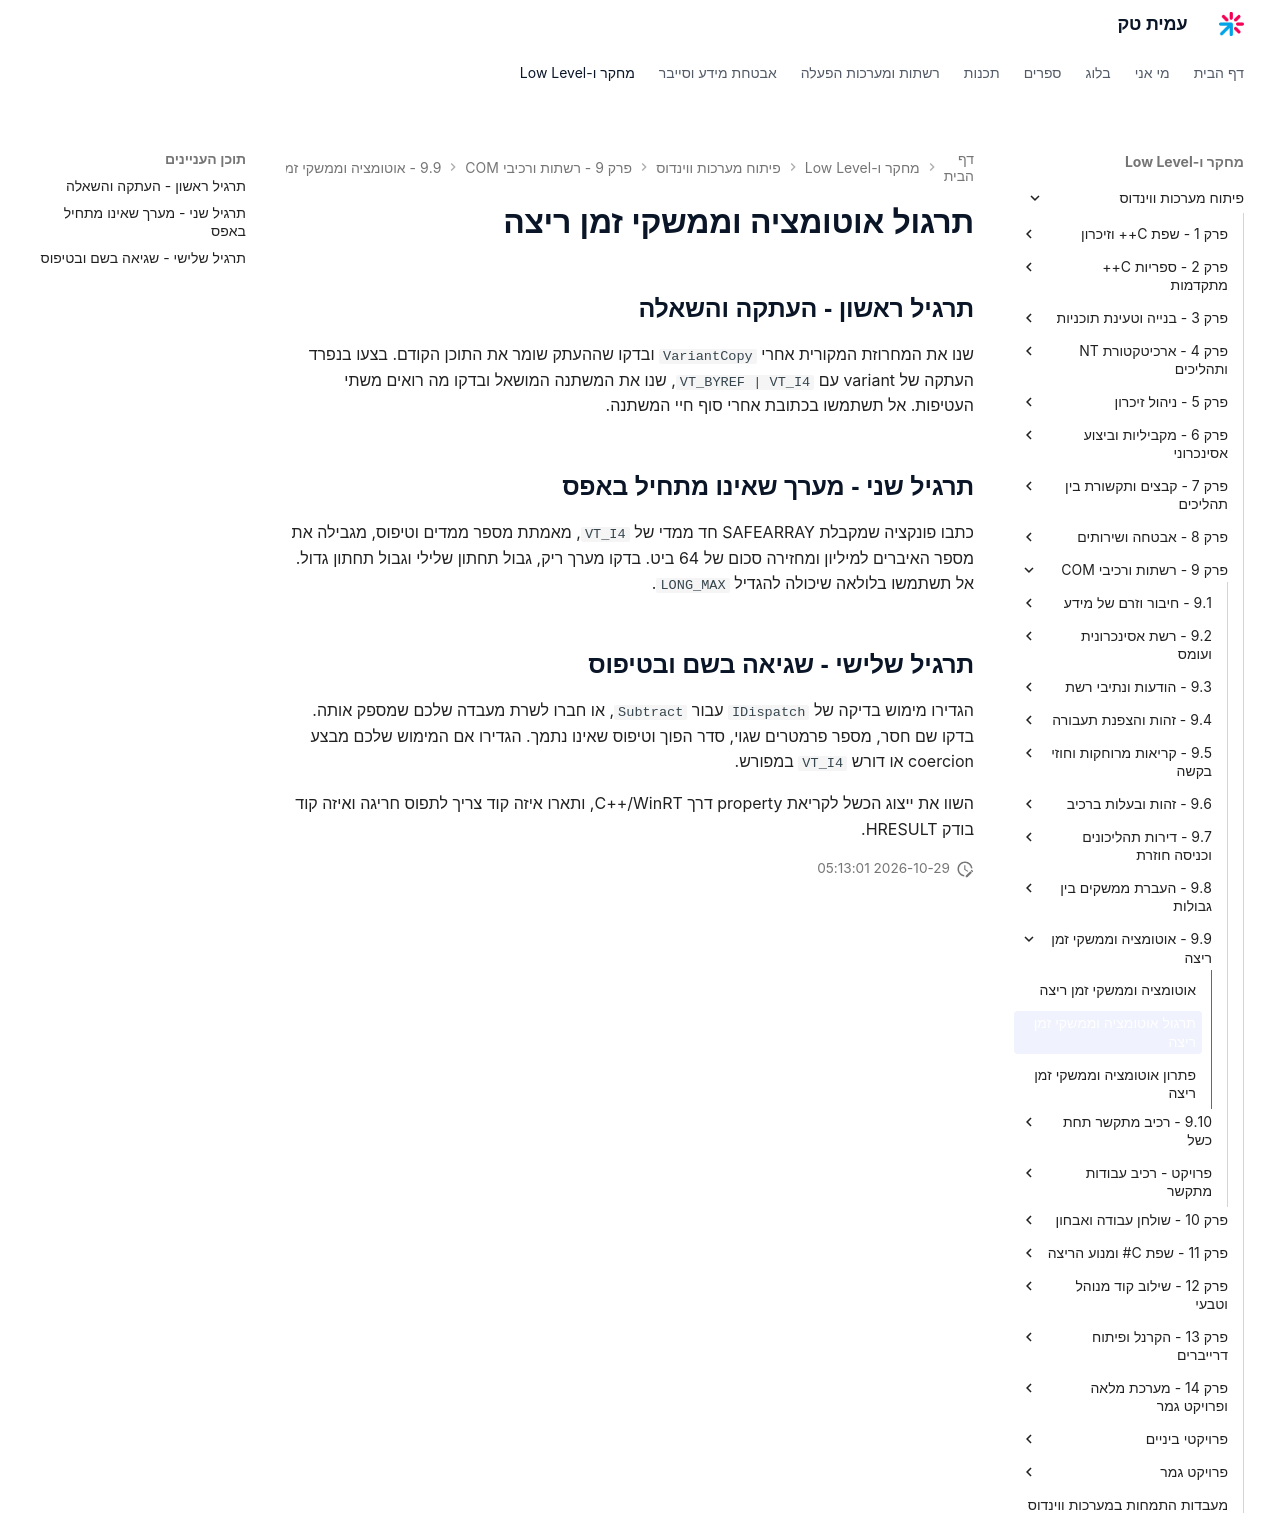

repository: AmitPinchasi/amittech · page: פיתוח-מערכות-ווינדוס/9 - רשתות ורכיבי COM/9.9 - אוטומציה וממשקי זמן ריצה/9.9 - אוטומציה וממשקי זמן ריצה - תרגול/index.html · generator: mkdocs

# תרגול אוטומציה וממשקי זמן ריצה

## תרגיל ראשון - העתקה והשאלה

שנו את המחרוזת המקורית אחרי `VariantCopy` ובדקו שההעתק שומר את התוכן הקודם. בצעו בנפרד העתקה של variant עם `VT_BYREF | VT_I4`, שנו את המשתנה המושאל ובדקו מה רואים משתי העטיפות. אל תשתמשו בכתובת אחרי סוף חיי המשתנה.

## תרגיל שני - מערך שאינו מתחיל באפס

כתבו פונקציה שמקבלת SAFEARRAY חד ממדי של `VT_I4`, מאמתת מספר ממדים וטיפוס, מגבילה את מספר האיברים למיליון ומחזירה סכום של 64 ביט. בדקו מערך ריק, גבול תחתון שלילי וגבול תחתון גדול. אל תשתמשו בלולאה שיכולה להגדיל `LONG_MAX`.

## תרגיל שלישי - שגיאה בשם ובטיפוס

הגדירו מימוש בדיקה של `IDispatch` עבור `Subtract`, או חברו לשרת מעבדה שלכם שמספק אותה. בדקו שם חסר, מספר פרמטרים שגוי, סדר הפוך וטיפוס שאינו נתמך. הגדירו אם המימוש שלכם מבצע coercion או דורש `VT_I4` במפורש.

השוו את ייצוג הכשל לקריאת property דרך C++/WinRT, ותארו איזה קוד צריך לתפוס חריגה ואיזה קוד בודק HRESULT.
